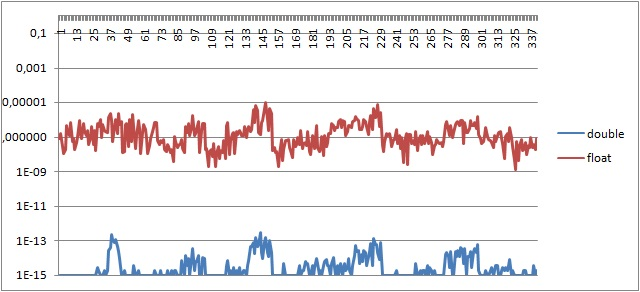

Values plotted in this chart, from the file beside it:
eigen; double; float
0; 0; 8,26203E-08
0; 0; 1,45034E-07
0; 0; 2,78527E-08
0; 0; 1,07392E-08
0; 0; 1,78348E-08
0; 0; 4,70991E-07
0; 1E-15; 2,06006E-07
0; 0; 1,10841E-07
0; 1E-15; 6,74196E-07
0; 0; 5,07356E-08
0; 0; 8,09817E-08
0; 0; 1,70245E-08
0; 0; 4,60444E-08
0; 0; 9,94469E-08
0; 1E-15; 9,02728E-07
0; 0; 1,2954E-07
0; 0; 7,60583E-08
0; 0; 5,92675E-07
0; 0; 2,10597E-07
0; 0; 1,08775E-07
0; 0; 2,33785E-07
0; 0; 3,66516E-08
0; 0; 9,08571E-08
0; 1E-15; 3,7284E-07
0; 0; 3,39432E-08
0; 0; 2,31963E-07
0; 0; 1,4991E-08
0; 3E-15; 6,10105E-07
0; 2E-15; 3,73818E-07
0; 0; 1,02988E-06
0; 1E-15; 8,71772E-08
0; 1E-15; 5,01314E-07
0; 2E-15; 2,13962E-07
0; 1E-15; 1,93047E-07
0; 2E-15; 1,8E-07
0; 2,8E-14; 1,28757E-06
0; 3,9E-14; 2,17397E-06
0; 2,27E-13; 8,38787E-07
0; 1,14E-13; 5,49164E-08
0; 7,5E-14; 3,77093E-07
0; 1,21E-13; 1,03606E-06
0; 4,6E-14; 1,47552E-07
0; 2,3E-14; 2,29305E-06
0; 1E-14; 5,10748E-07
0; 1E-15; 7,92143E-07
0; 1E-15; 1,26141E-08
0; 2E-15; 1,44918E-08
0; 1E-15; 5,01076E-07
0; 1E-15; 5,51594E-07
0; 0; 2,59452E-08
0; 1E-15; 9,46978E-07
0; 0; 5,28852E-08
0; 1E-15; 2,03706E-06
0; 4E-15; 3,6703E-07
0; 0; 1,96557E-08
0; 0; 1,21637E-07
0; 2E-15; 8,47726E-07
0; 0; 2,81545E-07
0; 0; 1,06459E-08
0; 0; 1,74362E-07
... 288 more rows
